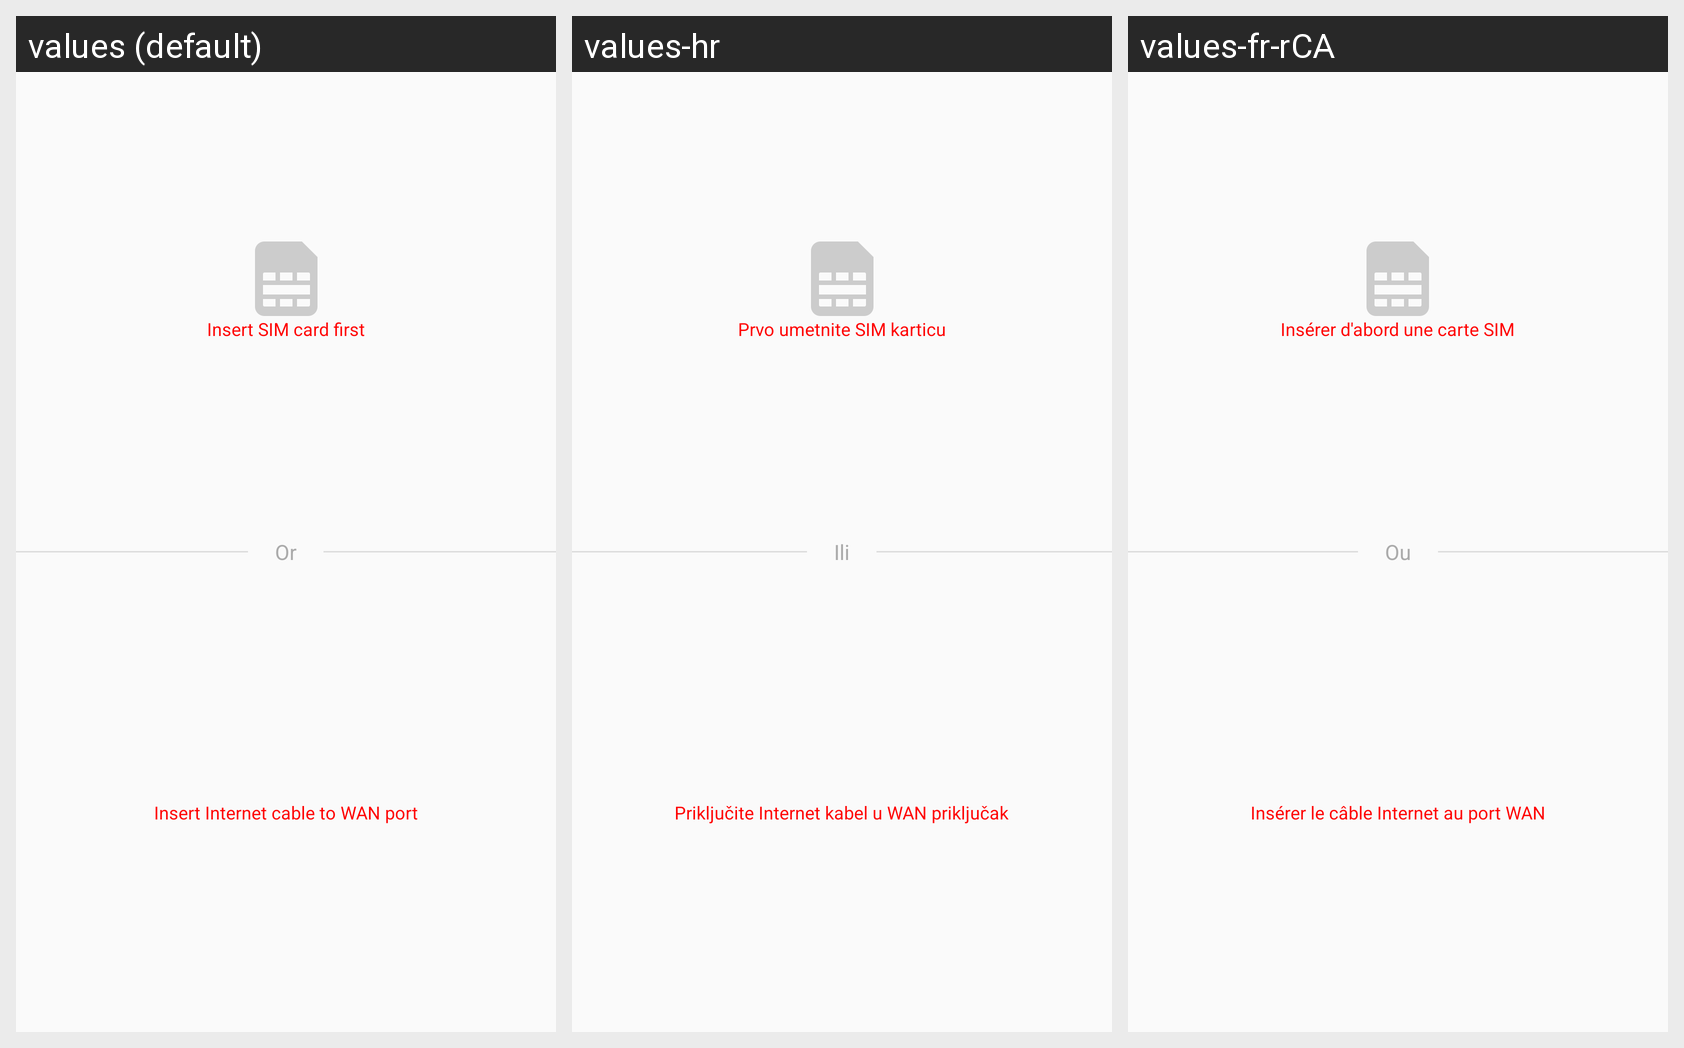

This grid shows one Android layout under several languages. Give, for every string resource on the screen, its name, the default text and each shown locale's text.
Android screen res/layout/activity_wizard.xml rendered under 3 locales, left to right: values (default), values-hr, values-fr-rCA. Device: Nexus 5 (rendered at 1080×1920; each locale shown at half size, 540×960, under a caption strip naming it); theme AppTheme.
Other locales in the repository, not shown: values-ar, values-de, values-es, values-es-rMX, values-fr, values-it, values-pl, values-sl, values-sr.
Strings drawn on this screen, with the default value and each locale's value (text and hints the layout hard-codes, and strings that could not be matched under every locale, appear in the picture but are not listed):

connect_type_select_sim_card_disable
  values: Insert SIM card first
  values-hr: Prvo umetnite SIM karticu
  values-fr-rCA: Insérer d'abord une carte SIM  [from values-fr]

or
  values: Or
  values-hr: Ili
  values-fr-rCA: Ou  [from values-fr]

connect_type_select_wan_port_disable
  values: Insert Internet cable to WAN port
  values-hr: Priključite Internet kabel u WAN priključak
  values-fr-rCA: Insérer le câble Internet au port WAN  [from values-fr]
